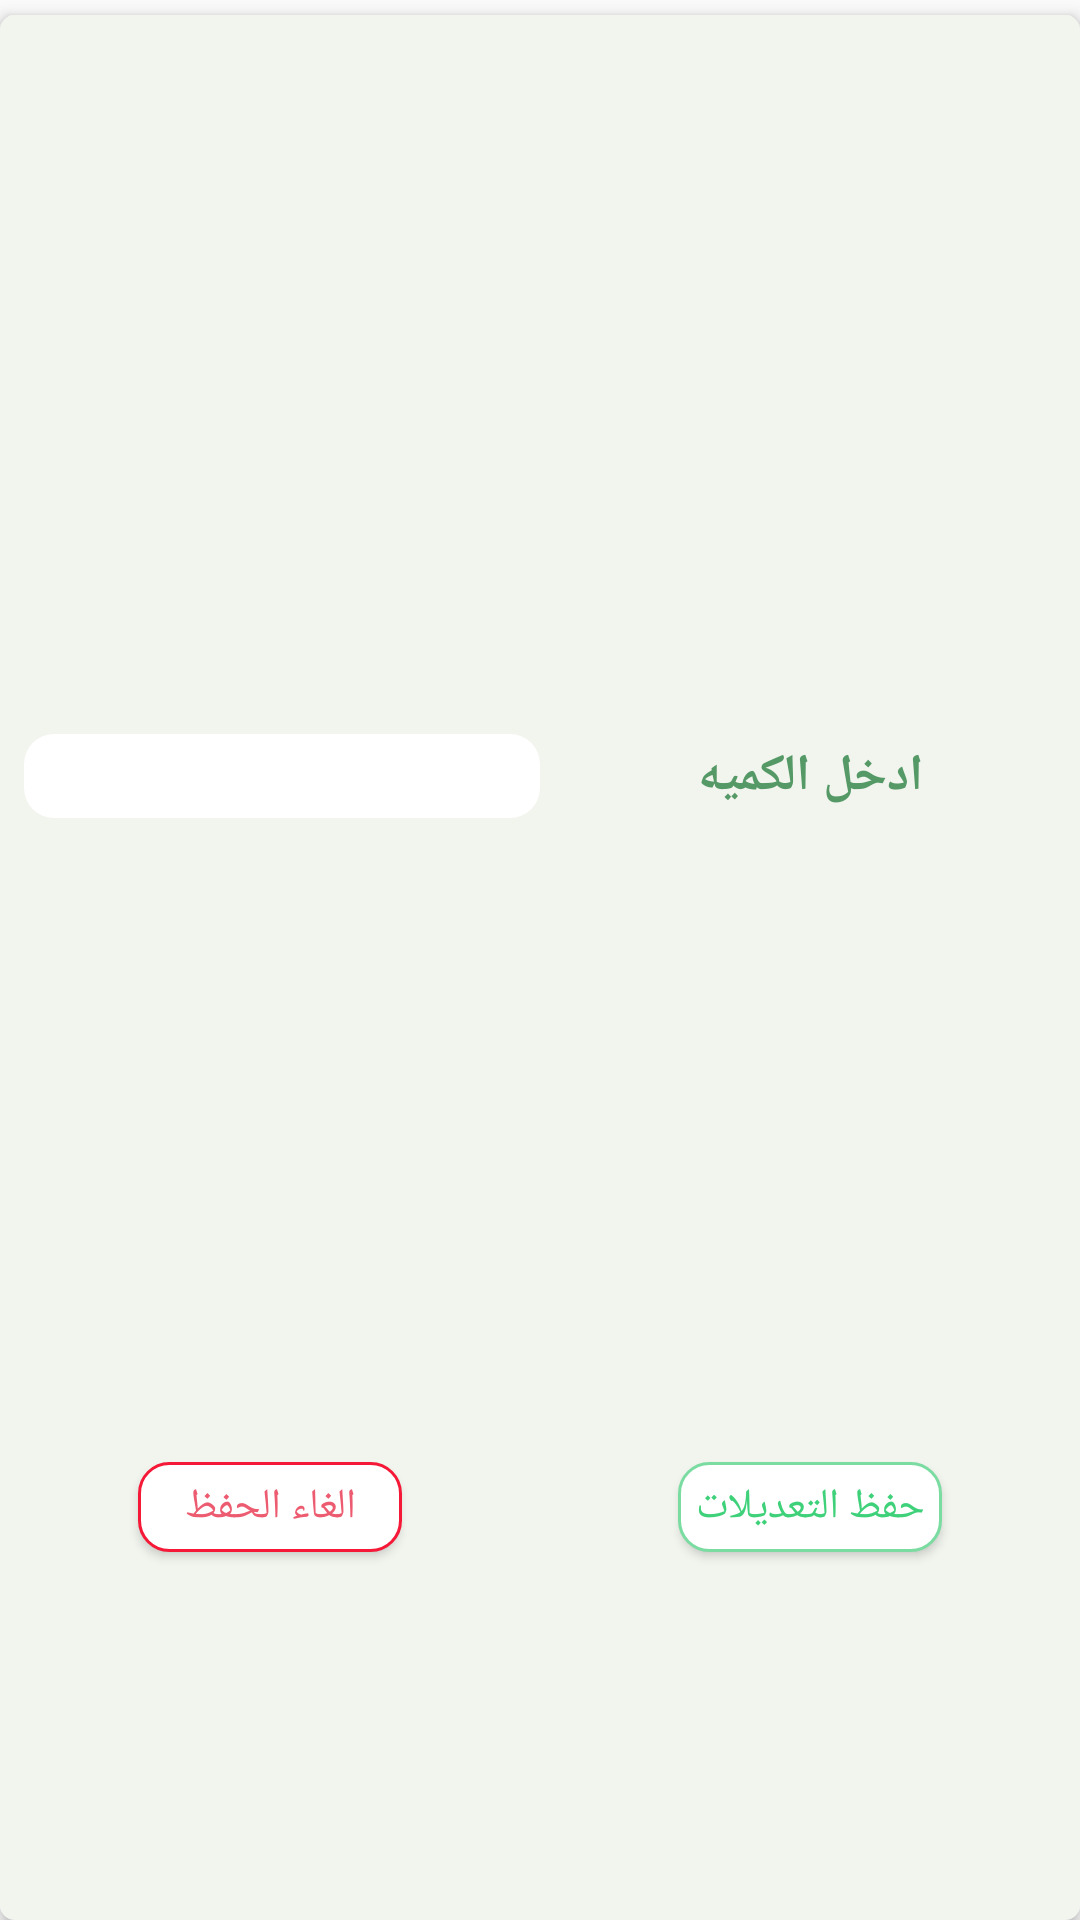

Android layout source for this screen:
<!-- AndroidManifest.xml: application theme AppTheme -->
<!-- res/layout/hal_dialog.xml -->
<?xml version="1.0" encoding="utf-8"?>
<LinearLayout xmlns:android="http://schemas.android.com/apk/res/android"
    xmlns:app="http://schemas.android.com/apk/res-auto"
    android:orientation="vertical"
    android:layout_width="270dp"
    android:layout_height="220dp"
    android:layout_gravity="center"
    android:layout_margin="10dp"

    >
    <FrameLayout
        android:layout_width="match_parent"
        android:layout_height="0dp"
        android:layout_weight="8"
        >

        <LinearLayout
            android:layout_width="match_parent"
            android:layout_height="match_parent"
            android:orientation="vertical"
            >

            <androidx.cardview.widget.CardView
                android:layout_width="match_parent"
                android:layout_height="0dp"
                android:layout_weight="4"
                android:elevation="6dp"
                app:cardElevation="3dp"
                app:cardPreventCornerOverlap="false"
                app:contentPadding="0dp"
                app:cardCornerRadius="5dp"
                android:layout_marginTop="5dp"
                >
                <LinearLayout
                    android:layout_width="match_parent"
                    android:layout_height="match_parent"
                    android:orientation="vertical"
                    android:background="#f2f4ee"
                    >

                    <LinearLayout
                        android:layout_width="match_parent"
                        android:layout_height="0dp"
                        android:layout_weight=".7"
                        ></LinearLayout>


                    <LinearLayout
                        android:layout_width="match_parent"
                        android:layout_height="0dp"
                        android:layout_weight="1"
                        >
                        <LinearLayout
                            android:layout_width="0dp"
                            android:layout_height="match_parent"
                            android:layout_weight="1"
                            android:gravity="center"
                            >
                            <EditText
                                android:layout_width="match_parent"
                                android:layout_height="28sp"
                                android:background="@drawable/shpn"
                                android:textSize="16sp"
                                android:layout_marginLeft="8dp"
                                android:id="@+id/he"
                                android:gravity="center"

                                />

                        </LinearLayout>
                        <LinearLayout
                            android:layout_width="0dp"
                            android:layout_height="match_parent"
                            android:layout_weight="1"
                            >
                            <TextView
                                android:layout_width="match_parent"
                                android:layout_height="match_parent"
                                android:textColor="#596"
                                android:textStyle="bold"
                                android:text="ادخل الكميه"
                                android:textSize="17sp"
                                android:gravity="center"
                                />

                        </LinearLayout>
                    </LinearLayout>

                    <LinearLayout
                        android:layout_width="match_parent"
                        android:layout_height="0dp"
                        android:layout_weight="1.3"
                        android:gravity="center"
                        >
                        <LinearLayout
                            android:layout_width="0dp"
                            android:layout_height="match_parent"
                            android:layout_weight="1"
                            android:gravity="center"
                            >
                            <Button
                                android:layout_width="wrap_content"
                                android:layout_height="30sp"
                                android:background="@drawable/conf2"
                                android:textColor="#ec5b6f"
                                android:text="الغاء الحفظ"
                                android:padding="5dp"
                                android:id="@+id/a7"
                                />
                        </LinearLayout>
                        <LinearLayout
                            android:layout_width="0dp"
                            android:layout_height="match_parent"
                            android:layout_weight="1"
                            android:gravity="center"
                            >
                            <Button
                                android:layout_width="wrap_content"
                                android:layout_height="30sp"
                                android:background="@drawable/conf"
                                android:textColor="#3fd17a"
                                android:text="حفظ التعديلات"
                                android:padding="5dp"
                                android:id="@+id/ak"
                                />
                        </LinearLayout>

                    </LinearLayout>


                </LinearLayout>

            </androidx.cardview.widget.CardView>
        </LinearLayout>

    </FrameLayout>




</LinearLayout>
<!-- resources referenced by this layout -->
<resources>
  <!-- drawable conf (drawable) -->
  <?xml version="1.0" encoding="utf-8"?>
  <shape xmlns:android="http://schemas.android.com/apk/res/android">
  <corners android:topLeftRadius="10dp" android:topRightRadius="10dp"
      android:bottomLeftRadius="10dp" android:bottomRightRadius="10dp"/>
      <stroke android:width="0.9dp" android:color="#7bdca2"/>
      <solid android:color="#fff"/>
  
  </shape>
  <!-- drawable conf2 (drawable) -->
  <?xml version="1.0" encoding="utf-8"?>
  <shape xmlns:android="http://schemas.android.com/apk/res/android">
  <corners android:topLeftRadius="10dp" android:topRightRadius="10dp"
      android:bottomLeftRadius="10dp" android:bottomRightRadius="10dp"/>
      <stroke android:width="0.9dp" android:color="#f51937"/>
      <solid android:color="#fff"/>
  
  </shape>
  <!-- drawable shpn (drawable) -->
  <?xml version="1.0" encoding="utf-8"?>
  <shape xmlns:android="http://schemas.android.com/apk/res/android">
      <corners android:topLeftRadius="10dp" android:topRightRadius="10dp"
          android:bottomLeftRadius="10dp" android:bottomRightRadius="10dp"/>
  
      <solid android:color="#fff"/>
  
  </shape>
  <style name="AppTheme" parent="Theme.AppCompat.Light.DarkActionBar">
          
          <item name="colorPrimary">#22993c</item>
          <item name="colorPrimaryDark">#32374a</item>
          <item name="colorAccent">@color/colorAccent</item>
      </style>
  <color name="colorAccent">#FF4081</color>
</resources>
